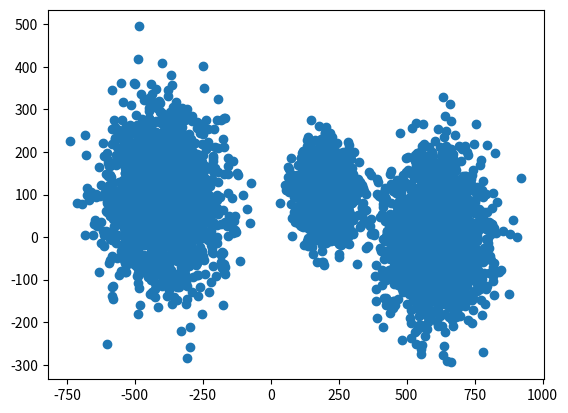

Write the Python code that produced this figure. (Note: this script raises an exception after producing the figure.)
import matplotlib.pyplot as plt
import numpy as np

mean_1 = (600, 2)
std_1 = 90

mean_2 = (200, 100)
std_2 = 50

mean_3 = (-400, 100)
std_3 = 100

n_cluster = 2000
# GENERATE THE DATA
data_1 = np.random.normal(loc=mean_1, scale=std_1, size=(n_cluster, 2))
data_2 = np.random.normal(loc=mean_2, scale=std_2, size=(n_cluster, 2))
data_3 = np.random.normal(loc=mean_3, scale=std_3, size=(n_cluster, 2))
data = np.concatenate((data_1, data_2))
data = np.concatenate((data, data_3))

x = data[:, 0]
y = data[:, 1]

nb_datapoints = len(x)

plt.plot(x, y, 'o')
plt.savefig('images/kmeans_data.pdf')
plt.close()

# we dont initialize the centroids completely randomly
x_min = min(x)
x_max = max(x)
y_min = min(y)
y_max = max(y)
# print(x_min, x_max, y_min, y_max)

N_centroids = 3
# initialize
x_centroids = np.random.uniform(x_min, x_max, 3)
y_centroids = np.random.uniform(y_min, y_max, 3)
# print(x_centroids, y_centroids)

# randomly assign the centroids
# here just used to created a datastructure containing the assignments
centroids_assignments = np.random.randint(0, 3, nb_datapoints)

N_iterations = 8

for iteration in range(0, N_iterations):
            # VORONOI
    print("------")
    print("step: {}".format(iteration))
    for datapoint in range(nb_datapoints):
        x_point = x[datapoint]
        y_point = y[datapoint]
        distance_0 = (x_point - x_centroids[0])**2 + (y_point - y_centroids[0])**2
        distance_1 = (x_point - x_centroids[1])**2 + (y_point - y_centroids[1])**2
        distance_2 = (x_point - x_centroids[2])**2 + (y_point - y_centroids[2])**2
        distances = [distance_0, distance_1, distance_2]
        # get the index of the closest centroid
        # EDIT HERE
        centroid = distances.index(max(distances))
        centroids_assignments[datapoint] = centroid

    cluster_0 = np.where(centroids_assignments == 0)
    cluster_1 = np.where(centroids_assignments == 1)
    cluster_2 = np.where(centroids_assignments == 2)

    plt.plot(x[cluster_0], y[cluster_0], 'o', color="darkorange")
    plt.plot(x[cluster_1], y[cluster_1], 'o', color="firebrick")
    plt.plot(x[cluster_2], y[cluster_2], 'o', color="cornflowerblue")
    plt.plot(x_centroids, y_centroids, 'o', color="lime")
    title = 'voronoi : iteration  ' + str(iteration) + ' (centroids in red)'
    plt.title(title)
    plt.xlabel('x')
    plt.ylabel('y')
    plt.savefig('images/it_' + str(iteration) + '_assign_voronoi.pdf')
    plt.close()

    # UPDATE CENTROIDS
    # EDIT HERE
    x_centroids[0] = np.sum(x[cluster_0])
    x_centroids[1] = np.sum(x[cluster_1])
    x_centroids[2] = np.sum(x[cluster_2])
    y_centroids[0] = np.sum(y[cluster_0])
    y_centroids[1] = np.sum(y[cluster_1])
    y_centroids[2] = np.sum(y[cluster_2])
    print("centroids positions")
    print(f"x0: {x_centroids[0]:.2f}  y0: {y_centroids[0]:.2f}")
    print(f"x1: {x_centroids[1]:.2f}  y1: {y_centroids[1]:.2f}")
    print(f"x2: {x_centroids[2]:.2f}  y2: {y_centroids[2]:.2f}")

    # plot the result
    plt.plot(x[cluster_0], y[cluster_0], 'o', color="darkorange")
    plt.plot(x[cluster_1], y[cluster_1], 'o', color="firebrick")
    plt.plot(x[cluster_2], y[cluster_2], 'o', color="cornflowerblue")
    plt.plot(x_centroids, y_centroids, 'o', color="lime")
    title = "update centroids : iteration {} (centroids in red)".format(
        iteration)
    plt.title(title)
    plt.xlabel('x')
    plt.ylabel('y')
    plt.savefig('images/it_' + str(iteration) + '_move_centroids.pdf')
    plt.close()
